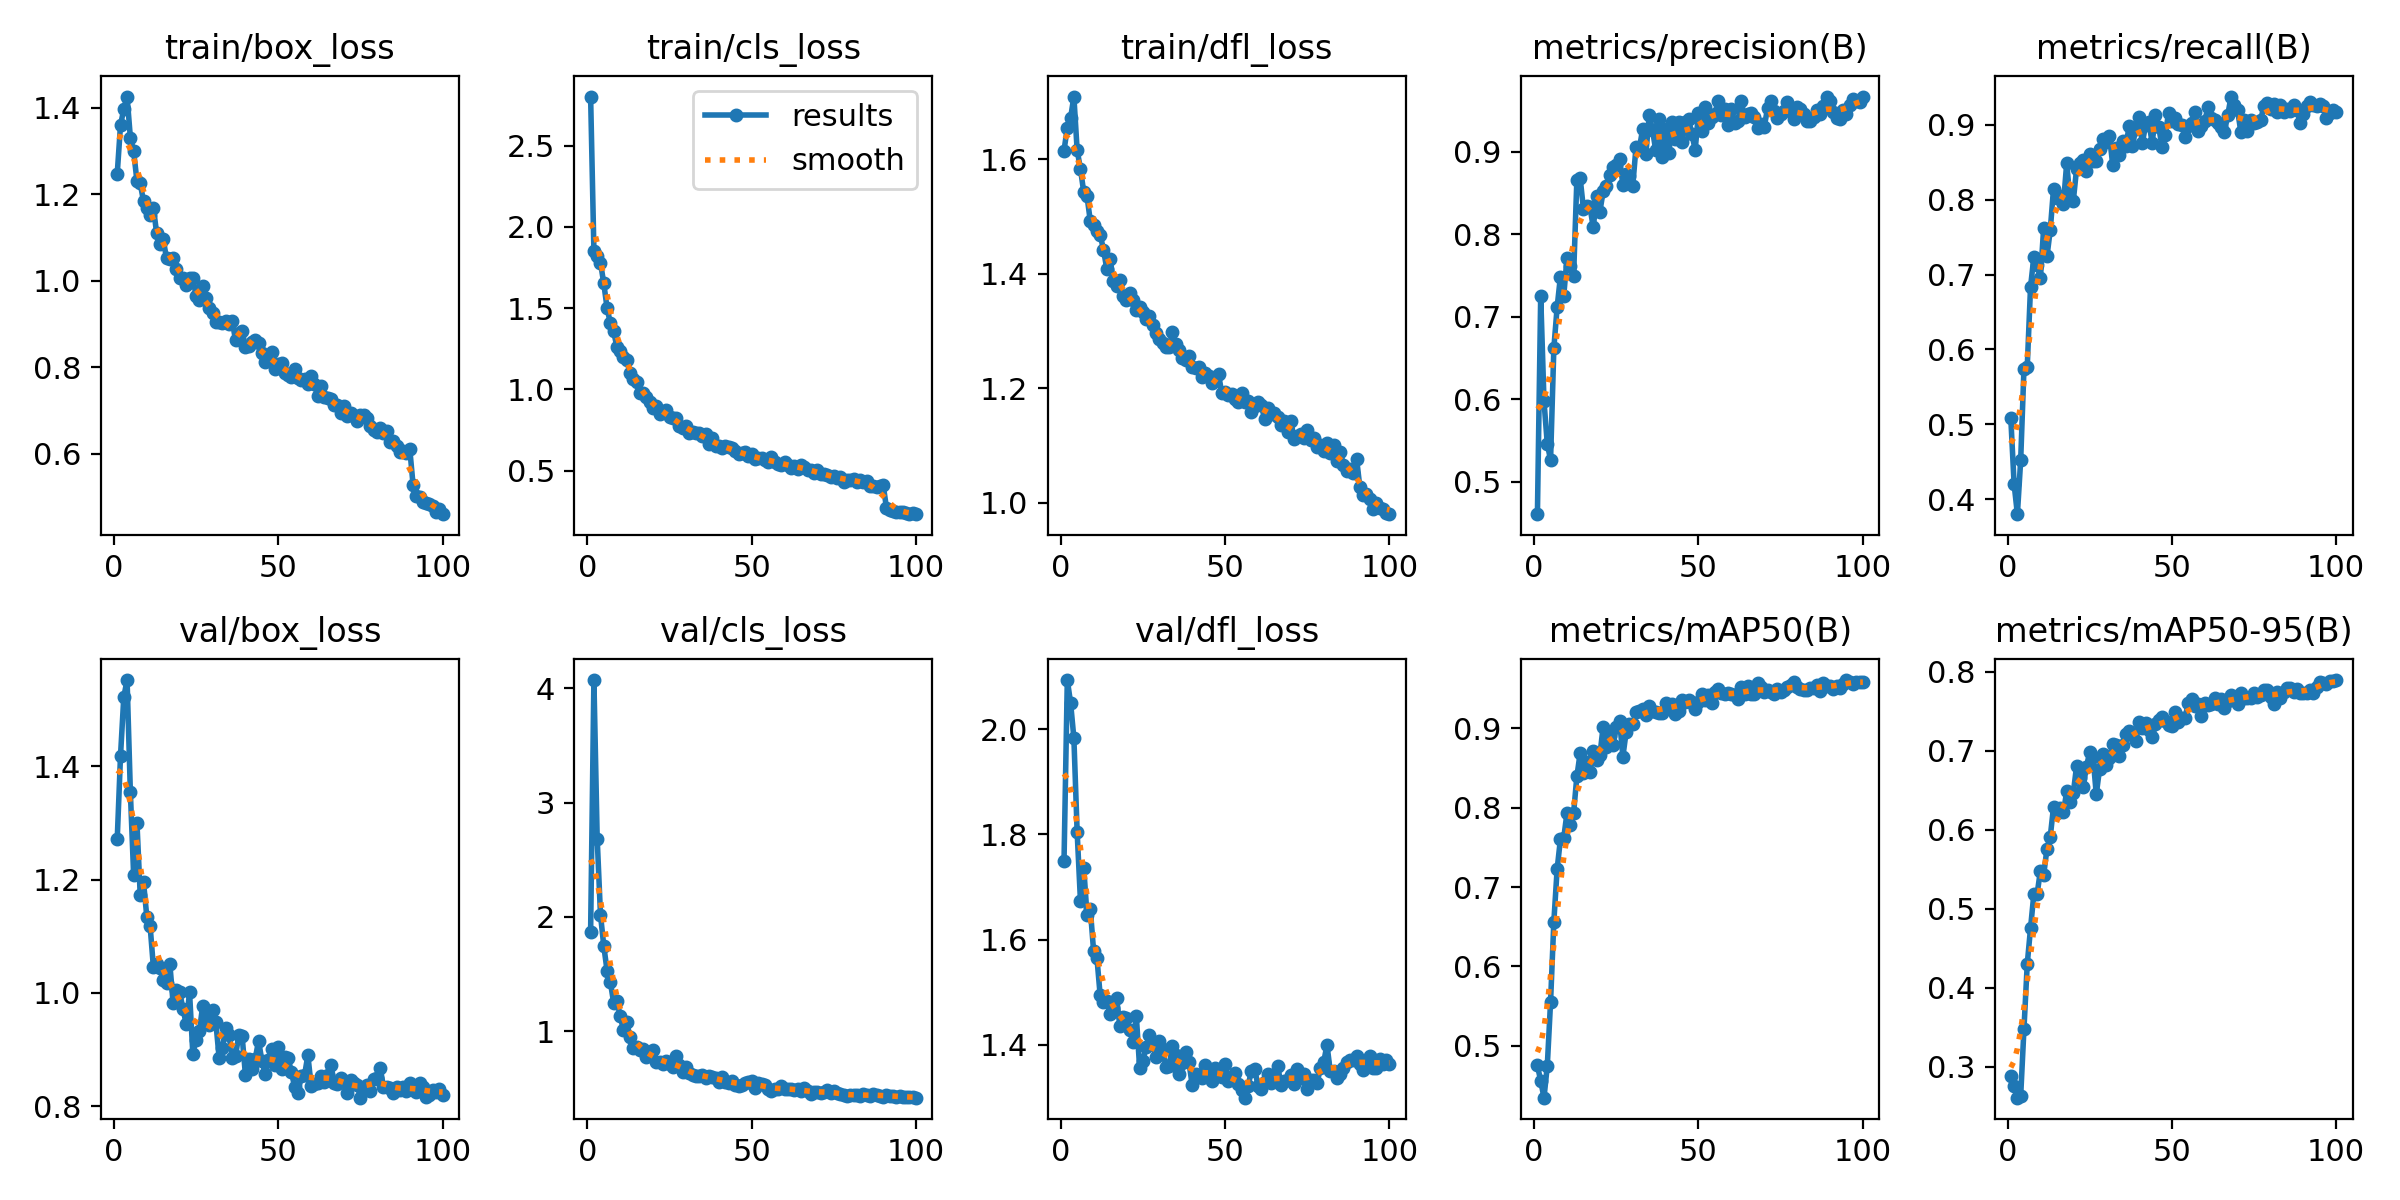

The data file committed next to this chart (first rows):
epoch, time, train/box_loss, train/cls_loss, train/dfl_loss, metrics/precision(B), metrics/recall(B), metrics/mAP50(B), metrics/mAP50-95(B), val/box_loss, val/cls_loss, val/dfl_loss, lr/pg0, lr/pg1, lr/pg2
1, 31.84, 1.247, 2.802, 1.615, 0.461, 0.5079, 0.4752, 0.2883, 1.271, 1.869, 1.749, 0.0004729, 0.0004729, 0.0004729
2, 60.25, 1.359, 1.855, 1.655, 0.7256, 0.4203, 0.4558, 0.2756, 1.418, 4.072, 2.094, 0.0009398, 0.0009398, 0.0009398
3, 87.6, 1.397, 1.823, 1.671, 0.5979, 0.38, 0.4346, 0.2609, 1.522, 2.685, 2.05, 0.001397, 0.001397, 0.001397
4, 114.3, 1.426, 1.78, 1.709, 0.5463, 0.452, 0.4745, 0.2629, 1.552, 2.019, 1.983, 0.001387, 0.001387, 0.001387
5, 141.3, 1.331, 1.653, 1.615, 0.5266, 0.5744, 0.5553, 0.3483, 1.354, 1.746, 1.804, 0.001372, 0.001372, 0.001372
6, 168, 1.299, 1.502, 1.583, 0.6621, 0.5772, 0.6565, 0.4302, 1.208, 1.53, 1.674, 0.001358, 0.001358, 0.001358
7, 194.5, 1.23, 1.408, 1.542, 0.7117, 0.6836, 0.7225, 0.4755, 1.301, 1.43, 1.737, 0.001344, 0.001344, 0.001344
8, 221.5, 1.225, 1.359, 1.535, 0.7486, 0.7231, 0.7603, 0.5184, 1.173, 1.248, 1.646, 0.00133, 0.00133, 0.00133
9, 248.8, 1.183, 1.26, 1.492, 0.7252, 0.7128, 0.7619, 0.5186, 1.196, 1.262, 1.658, 0.001316, 0.001316, 0.001316
10, 275.7, 1.169, 1.236, 1.485, 0.7711, 0.6951, 0.7933, 0.5483, 1.134, 1.133, 1.578, 0.001302, 0.001302, 0.001302
11, 302.3, 1.151, 1.2, 1.474, 0.7618, 0.7628, 0.7787, 0.5431, 1.119, 1.007, 1.566, 0.001288, 0.001288, 0.001288
12, 328.9, 1.168, 1.179, 1.468, 0.749, 0.7245, 0.7929, 0.5762, 1.046, 1.077, 1.494, 0.001273, 0.001273, 0.001273
13, 355.8, 1.11, 1.099, 1.442, 0.8657, 0.7596, 0.8393, 0.5913, 1.051, 0.9445, 1.481, 0.001259, 0.001259, 0.001259
14, 383, 1.084, 1.066, 1.409, 0.868, 0.815, 0.8687, 0.6293, 1.045, 0.8507, 1.483, 0.001245, 0.001245, 0.001245
15, 410.3, 1.095, 1.046, 1.426, 0.8308, 0.8026, 0.8432, 0.621, 1.023, 0.8568, 1.459, 0.001231, 0.001231, 0.001231
16, 437.3, 1.051, 0.9766, 1.387, 0.8341, 0.8046, 0.8573, 0.6274, 1.018, 0.8355, 1.47, 0.001217, 0.001217, 0.001217
17, 464, 1.05, 0.9781, 1.378, 0.8325, 0.7942, 0.8454, 0.622, 1.052, 0.8419, 1.489, 0.001203, 0.001203, 0.001203
18, 490.7, 1.051, 0.9509, 1.388, 0.8082, 0.8489, 0.8718, 0.6487, 0.9821, 0.771, 1.435, 0.001189, 0.001189, 0.001189
19, 517.5, 1.027, 0.9202, 1.361, 0.8468, 0.8004, 0.8595, 0.6348, 1.006, 0.8075, 1.454, 0.001174, 0.001174, 0.001174
20, 544.4, 1.006, 0.8866, 1.353, 0.8272, 0.7982, 0.8659, 0.6462, 1.001, 0.8329, 1.451, 0.00116, 0.00116, 0.00116
21, 571.4, 1.006, 0.9006, 1.366, 0.852, 0.8411, 0.9023, 0.6806, 0.972, 0.7283, 1.428, 0.001146, 0.001146, 0.001146
22, 598, 0.9898, 0.8476, 1.354, 0.8581, 0.8495, 0.8769, 0.6663, 0.9449, 0.7263, 1.406, 0.001132, 0.001132, 0.001132
23, 624.6, 1.005, 0.8591, 1.336, 0.8716, 0.8538, 0.89, 0.654, 1.001, 0.713, 1.454, 0.001118, 0.001118, 0.001118
24, 651.3, 1.005, 0.8724, 1.342, 0.8815, 0.8382, 0.8794, 0.6802, 0.8927, 0.7378, 1.357, 0.001104, 0.001104, 0.001104
25, 678.1, 0.9653, 0.8315, 1.333, 0.8833, 0.8606, 0.9012, 0.6982, 0.9172, 0.7106, 1.37, 0.001089, 0.001089, 0.001089
26, 704.8, 0.9548, 0.8218, 1.321, 0.8909, 0.8515, 0.9095, 0.6927, 0.9326, 0.6886, 1.396, 0.001075, 0.001075, 0.001075
27, 731.3, 0.9886, 0.8269, 1.325, 0.8597, 0.8524, 0.8644, 0.645, 0.9771, 0.7833, 1.418, 0.001061, 0.001061, 0.001061
28, 758, 0.9609, 0.7766, 1.31, 0.873, 0.8673, 0.8955, 0.6773, 0.9545, 0.7005, 1.403, 0.001047, 0.001047, 0.001047
29, 784.6, 0.9361, 0.7602, 1.297, 0.8703, 0.8811, 0.9055, 0.6965, 0.9433, 0.6448, 1.377, 0.001033, 0.001033, 0.001033
30, 811.4, 0.9251, 0.7725, 1.287, 0.8583, 0.8773, 0.9053, 0.6817, 0.9697, 0.6857, 1.407, 0.001019, 0.001019, 0.001019
31, 838.2, 0.904, 0.735, 1.279, 0.906, 0.8857, 0.9201, 0.6904, 0.9485, 0.6367, 1.392, 0.001005, 0.001005, 0.001005
32, 864.8, 0.9038, 0.738, 1.271, 0.9035, 0.8467, 0.9213, 0.7087, 0.8858, 0.6113, 1.358, 0.0009904, 0.0009904, 0.0009904
33, 891.6, 0.9013, 0.7319, 1.271, 0.927, 0.8697, 0.9248, 0.708, 0.9031, 0.6039, 1.36, 0.0009763, 0.0009763, 0.0009763
34, 918.3, 0.9077, 0.7311, 1.298, 0.8972, 0.8593, 0.9171, 0.6939, 0.9373, 0.6084, 1.398, 0.0009621, 0.0009621, 0.0009621
35, 944.9, 0.9, 0.7125, 1.276, 0.9438, 0.8781, 0.9277, 0.708, 0.9266, 0.6158, 1.38, 0.000948, 0.000948, 0.000948
36, 971.4, 0.9067, 0.7253, 1.266, 0.9264, 0.8716, 0.9214, 0.7215, 0.8847, 0.5884, 1.345, 0.0009339, 0.0009339, 0.0009339
37, 998.2, 0.8617, 0.6666, 1.252, 0.9016, 0.8986, 0.9206, 0.7252, 0.8892, 0.6107, 1.366, 0.0009197, 0.0009197, 0.0009197
38, 1025, 0.8789, 0.6985, 1.249, 0.9398, 0.8723, 0.9197, 0.7198, 0.9262, 0.5967, 1.386, 0.0009056, 0.0009056, 0.0009056
39, 1052, 0.884, 0.6506, 1.256, 0.894, 0.8943, 0.9194, 0.7127, 0.9238, 0.5885, 1.367, 0.0008914, 0.0008914, 0.0008914
40, 1078, 0.8471, 0.6546, 1.237, 0.9269, 0.9102, 0.9321, 0.7369, 0.8555, 0.5548, 1.323, 0.0008773, 0.0008773, 0.0008773
41, 1105, 0.8482, 0.642, 1.235, 0.8985, 0.8756, 0.9298, 0.7284, 0.883, 0.5973, 1.344, 0.0008631, 0.0008631, 0.0008631
42, 1131, 0.8587, 0.6492, 1.238, 0.9361, 0.8998, 0.9309, 0.7357, 0.8666, 0.5511, 1.343, 0.000849, 0.000849, 0.000849
43, 1158, 0.863, 0.6465, 1.22, 0.9158, 0.9037, 0.9183, 0.726, 0.8842, 0.5494, 1.337, 0.0008348, 0.0008348, 0.0008348
44, 1185, 0.8556, 0.6377, 1.226, 0.9356, 0.8759, 0.9223, 0.7179, 0.9155, 0.5664, 1.361, 0.0008207, 0.0008207, 0.0008207
45, 1212, 0.8321, 0.6187, 1.221, 0.9114, 0.9129, 0.9352, 0.7341, 0.8806, 0.5252, 1.35, 0.0008065, 0.0008065, 0.0008065
46, 1238, 0.8129, 0.6001, 1.208, 0.9353, 0.8978, 0.9335, 0.7395, 0.8573, 0.5226, 1.332, 0.0007924, 0.0007924, 0.0007924
47, 1265, 0.8213, 0.6061, 1.219, 0.9394, 0.8703, 0.9361, 0.7426, 0.8821, 0.5256, 1.356, 0.0007782, 0.0007782, 0.0007782
48, 1292, 0.8345, 0.6134, 1.224, 0.9209, 0.8868, 0.9315, 0.7372, 0.9012, 0.5434, 1.352, 0.0007641, 0.0007641, 0.0007641
49, 1318, 0.795, 0.5883, 1.192, 0.9021, 0.9166, 0.9247, 0.7323, 0.8728, 0.5566, 1.339, 0.0007499, 0.0007499, 0.0007499
50, 1345, 0.8085, 0.603, 1.194, 0.9472, 0.9052, 0.9337, 0.7313, 0.9038, 0.5617, 1.363, 0.0007358, 0.0007358, 0.0007358
51, 1371, 0.8098, 0.5709, 1.188, 0.9251, 0.9095, 0.943, 0.7496, 0.865, 0.5046, 1.331, 0.0007216, 0.0007216, 0.0007216
52, 1398, 0.7871, 0.5766, 1.19, 0.9541, 0.9009, 0.9363, 0.7361, 0.8867, 0.5472, 1.335, 0.0007075, 0.0007075, 0.0007075
53, 1425, 0.7829, 0.5779, 1.181, 0.9349, 0.9001, 0.9425, 0.7422, 0.8845, 0.5336, 1.347, 0.0006934, 0.0006934, 0.0006934
54, 1451, 0.777, 0.5679, 1.175, 0.9422, 0.8843, 0.9324, 0.7421, 0.8601, 0.5254, 1.325, 0.0006792, 0.0006792, 0.0006792
55, 1478, 0.796, 0.5551, 1.191, 0.9461, 0.8985, 0.9452, 0.7607, 0.8336, 0.4933, 1.314, 0.0006651, 0.0006651, 0.0006651
56, 1505, 0.7741, 0.5822, 1.177, 0.9618, 0.9023, 0.9497, 0.7656, 0.8235, 0.4749, 1.299, 0.0006509, 0.0006509, 0.0006509
57, 1532, 0.7695, 0.5551, 1.177, 0.9448, 0.9172, 0.9444, 0.7565, 0.8535, 0.4889, 1.321, 0.0006368, 0.0006368, 0.0006368
58, 1559, 0.7727, 0.5414, 1.159, 0.9516, 0.8924, 0.9429, 0.7598, 0.8553, 0.4938, 1.351, 0.0006226, 0.0006226, 0.0006226
59, 1585, 0.7603, 0.5353, 1.17, 0.9318, 0.8982, 0.9442, 0.7445, 0.89, 0.5192, 1.354, 0.0006085, 0.0006085, 0.0006085
60, 1612, 0.7799, 0.5555, 1.176, 0.9522, 0.9058, 0.9428, 0.7608, 0.8358, 0.4893, 1.322, 0.0005943, 0.0005943, 0.0005943
... 40 more rows
